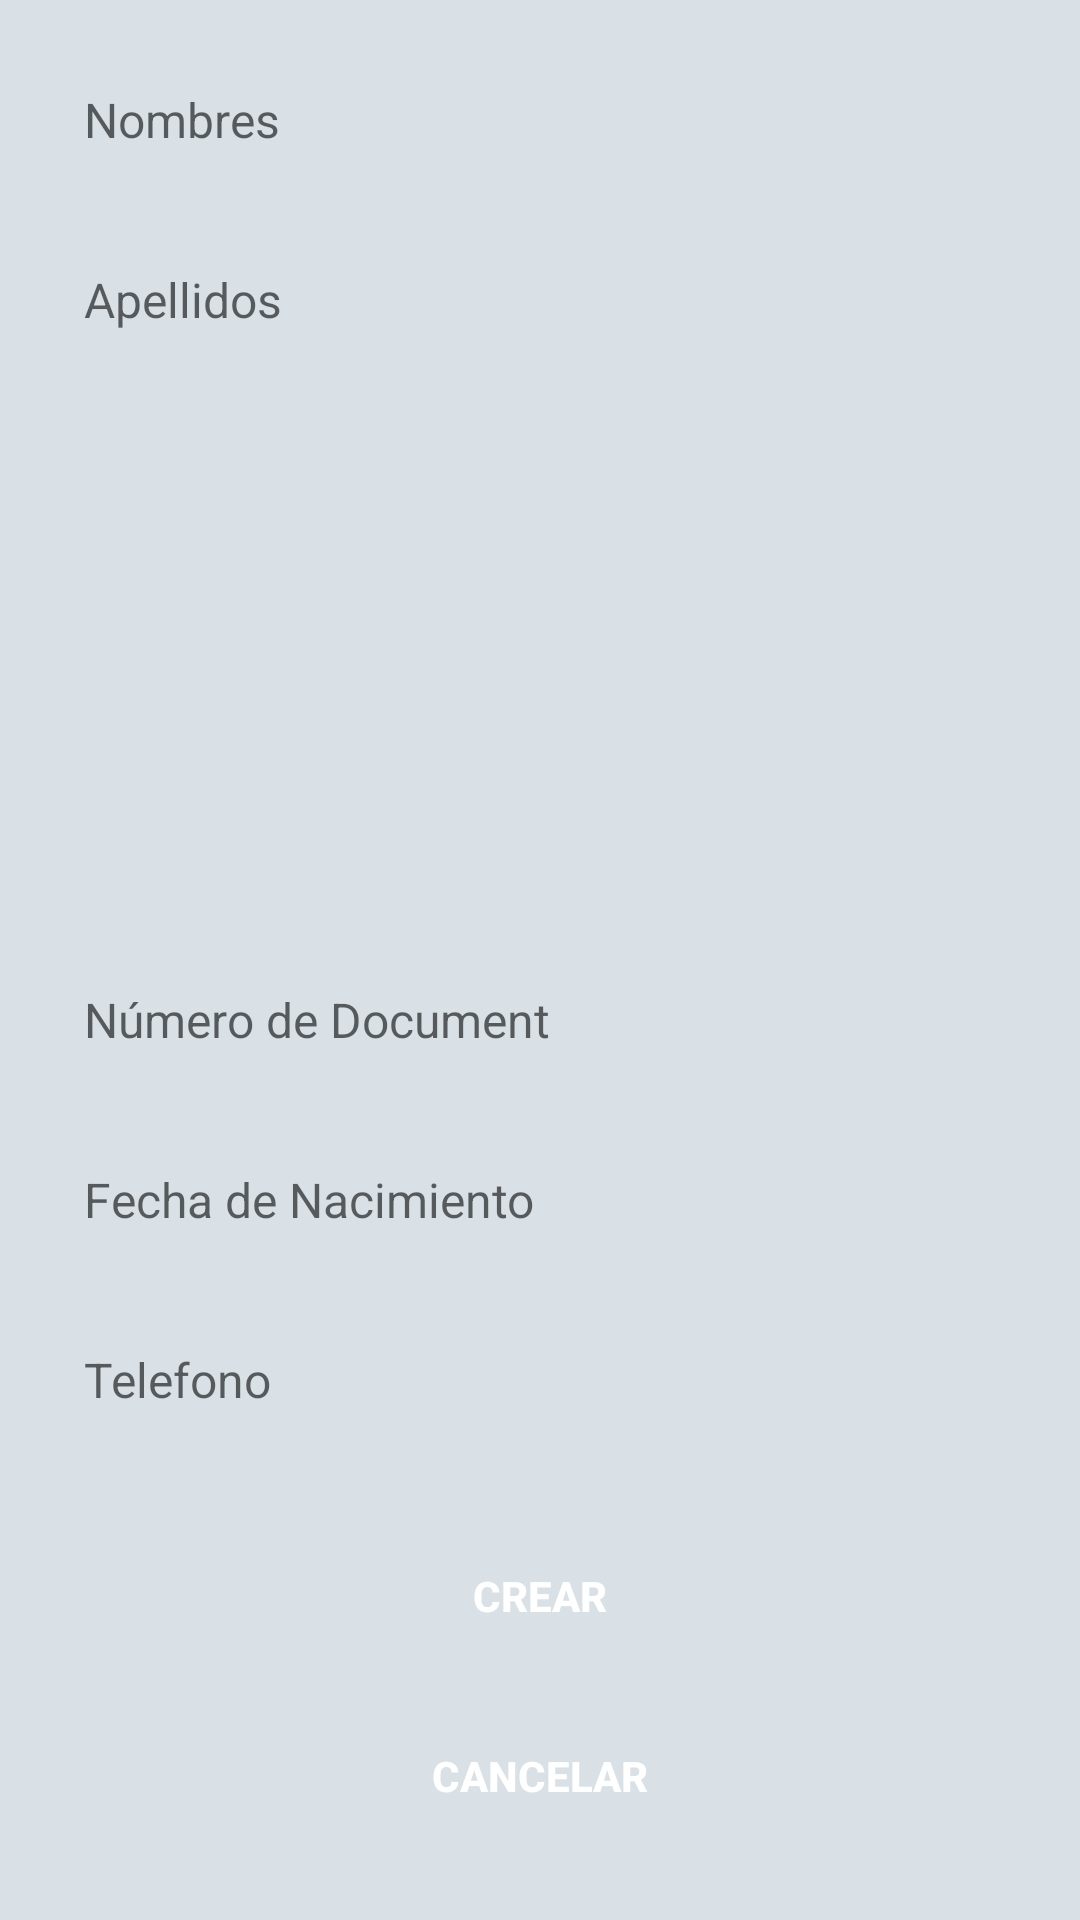

Produce the Android XML layout that renders to this screen, including the resource entries it uses.
<!-- AndroidManifest.xml: application theme Theme.Proyecto_moviles -->
<!-- res/layout/fragment_blank.xml -->
<?xml version="1.0" encoding="utf-8"?>
<ScrollView xmlns:android="http://schemas.android.com/apk/res/android"
    android:layout_width="match_parent"
    android:layout_height="match_parent"
    android:background="#D9E1E6"
    android:padding="16dp">

    <LinearLayout
        android:layout_width="match_parent"
        android:layout_height="wrap_content"
        android:orientation="vertical"
        android:gravity="center_horizontal"
        android:spacing="16dp">

        
        <EditText
            android:id="@+id/nombres"
            android:layout_width="match_parent"
            android:layout_height="48dp"
            android:background="@drawable/rounded_edittext"
            android:hint="Nombres"
            android:textColor="#FFFFFF"
            android:padding="12dp"
            android:textSize="16sp"
            android:inputType="textPersonName"
            android:layout_marginBottom="12dp" />

        
        <EditText
            android:id="@+id/apellidos"
            android:layout_width="match_parent"
            android:layout_height="48dp"
            android:background="@drawable/rounded_edittext"
            android:hint="Apellidos"
            android:textColor="#FFFFFF"
            android:padding="12dp"
            android:textSize="16sp"
            android:inputType="textPersonName"
            android:layout_marginBottom="12dp" />

        
        <Spinner
            android:id="@+id/genero"
            android:layout_width="match_parent"
            android:layout_height="48dp"
            android:background="@drawable/rounded_edittext"
            android:padding="12dp"
            android:layout_marginBottom="12dp" />

        
        <Spinner
            android:id="@+id/pais"
            android:layout_width="match_parent"
            android:layout_height="48dp"
            android:background="@drawable/rounded_edittext"
            android:padding="12dp"
            android:layout_marginBottom="12dp" />

        
        <Spinner
            android:id="@+id/tipo_documento"
            android:layout_width="match_parent"
            android:layout_height="48dp"
            android:background="@drawable/rounded_edittext"
            android:padding="12dp"
            android:layout_marginBottom="12dp" />

        
        <EditText
            android:id="@+id/numero_documento"
            android:layout_width="match_parent"
            android:layout_height="48dp"
            android:background="@drawable/rounded_edittext"
            android:hint="Número de Document"
            android:textColor="#FFFFFF"
            android:padding="12dp"
            android:textSize="16sp"
            android:inputType="number"
            android:layout_marginBottom="12dp" />

        
        <EditText
            android:id="@+id/fecha_nacimiento"
            android:layout_width="match_parent"
            android:layout_height="48dp"
            android:background="@drawable/rounded_edittext"
            android:hint="Fecha de Nacimiento"
            android:textColor="#FFFFFF"
            android:padding="12dp"
            android:textSize="16sp"
            android:inputType="date"
            android:layout_marginBottom="12dp" />

        
        <EditText
            android:id="@+id/telefono"
            android:layout_width="match_parent"
            android:layout_height="48dp"
            android:background="@drawable/rounded_edittext"
            android:hint="Telefono"
            android:textColor="#FFFFFF"
            android:padding="12dp"
            android:textSize="16sp"
            android:inputType="phone"
            android:layout_marginBottom="24dp" />

        
        <Button
            android:id="@+id/btn_crear"
            android:layout_width="200dp"
            android:layout_height="48dp"
            android:background="@drawable/btn_crear"
            android:text="Crear"
            android:textColor="#FFFFFF"
            android:textStyle="bold"
            android:layout_marginBottom="12dp" />

        
        <Button
            android:id="@+id/btn_cancelar"
            android:layout_width="200dp"
            android:layout_height="48dp"
            android:background="@drawable/btn_cancelar"
            android:text="Cancelar"
            android:textColor="#FFFFFF"
            android:textStyle="bold" />

    </LinearLayout>

</ScrollView>
<!-- resources referenced by this layout -->
<resources>
  <!-- drawable btn_cancelar (drawable) -->
  <?xml version="1.0" encoding="utf-8"?>
  <selector xmlns:android="http://schemas.android.com/apk/res/android">
      <shape xmlns:android="http://schemas.android.com/apk/res/android" >
          <solid android:color="#7F2C2C"/> 
          <corners android:radius="20dp" />
      </shape>
  </selector>
  <!-- drawable btn_crear (drawable) -->
  <?xml version="1.0" encoding="utf-8"?>
  <selector xmlns:android="http://schemas.android.com/apk/res/android">
      <shape xmlns:android="http://schemas.android.com/apk/res/android" >
          <solid android:color="#222930"/> 
          <corners android:radius="20dp" />
      </shape>
  </selector>
  <!-- drawable rounded_edittext (drawable) -->
  <?xml version="1.0" encoding="utf-8"?>
  <selector xmlns:android="http://schemas.android.com/apk/res/android">
      <shape xmlns:android="http://schemas.android.com/apk/res/android" >
          <solid android:color="#7F9CA8"/> 
          <corners android:radius="16dp" />
      </shape>
  </selector>
  <style name="Theme.Proyecto_moviles" parent="Theme.MaterialComponents.DayNight.DarkActionBar">
          
          <item name="colorPrimary">@color/purple_500</item>
          <item name="colorPrimaryVariant">@color/purple_700</item>
          <item name="colorOnPrimary">@color/white</item>
          
          <item name="colorSecondary">@color/teal_200</item>
          <item name="colorSecondaryVariant">@color/teal_700</item>
          <item name="colorOnSecondary">@color/black</item>
          
          <item name="android:statusBarColor">?attr/colorPrimaryVariant</item>
          
      </style>
  <color name="purple_500">#FF6200EE</color>
  <color name="purple_700">#FF3700B3</color>
  <color name="white">#FFFFFFFF</color>
  <color name="teal_200">#FF03DAC5</color>
  <color name="teal_700">#FF018786</color>
  <color name="black">#FF000000</color>
</resources>
